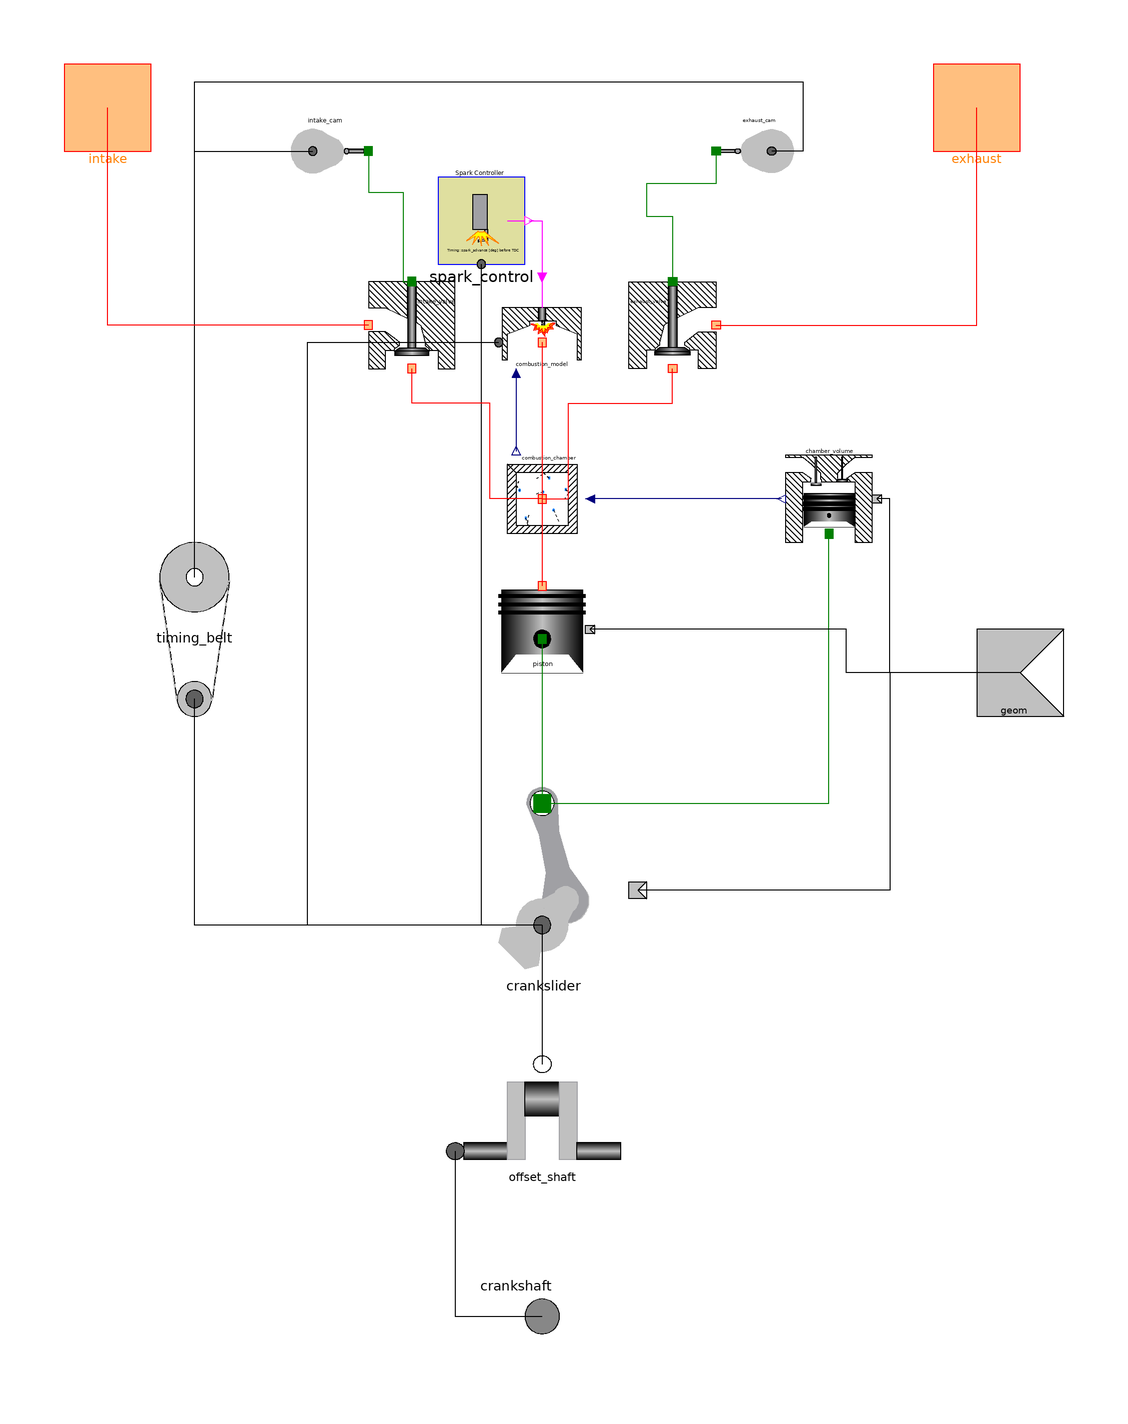

Above is the diagram view of the following Modelica model: its components placed by their Placement annotations and its connect equations drawn as lines.

model IndividualCylinder
          "Collection of parts for a complete individual cylinder"
          extends Interfaces.Cylinder;
          parameter Types.Degrees spark_advance "Spark advance";
          parameter Types.Degrees burn_duration "Burn Duration";
          parameter Types.Degrees evo=40 "Exhaust Valve Opening";
          parameter Types.Degrees ivo=150 "Intake Valve Opening";
          parameter Types.Degrees evc=205 "Exhaust Valve Closing";
          parameter Types.Degrees ivc=310 "Intake Valve Closing";
          parameter Types.Degrees crank_shift=0 "Crankshaft Shift";
          parameter Modelica.SIunits.Diameter ivd=0.032 "Intake Valve Diameter";
          parameter Modelica.SIunits.Diameter evd=0.028
            "Exhaust Valve Diameter";
          Engine.Components.MasslessPiston piston annotation (
                        Placement(transformation(extent={{-10,-50},{10,-30}},
                  rotation=0)));
          Engine.Components.CrankSlider crankslider annotation (
                            Placement(transformation(extent={{-20,-120},{20,
                    -80}}, rotation=0)));
          Engine.Components.ControlVolume combustion_chamber annotation (Placement(
                transformation(extent={{-10,-20},{10,0}}, rotation=0)));
          Engine.Components.Valve intake_valve(dia=ivd) annotation (
                              Placement(transformation(extent={{-40,20},{-20,
                    40}}, rotation=0)));
          Engine.Components.Valve exhaust_valve(dia=evd) annotation (
                             Placement(transformation(extent={{40,20},{20,40}},
                  rotation=0)));
          Engine.Components.TimingBelt timing_belt annotation (Placement(
                transformation(extent={{-100,-60},{-60,-20}}, rotation=0)));
          Engine.Components.Cam intake_cam(vo=ivo, vc=ivc) annotation (
                                Placement(transformation(extent={{-60,60},{
                    -40,80}}, rotation=0)));
          Engine.Components.Cam exhaust_cam(vo=evo, vc=evc) annotation (
                               Placement(transformation(extent={{60,60},{40,
                    80}}, rotation=0)));
          Engine.Components.Combustion combustion_model(burn_duration=
                burn_duration) annotation (                          Placement(
                transformation(extent={{-10,20},{10,40}}, rotation=0)));
          Engine.Components.SparkControl spark_control(spark_advance=spark_advance) 
              annotation (                          Placement(transformation(
                  extent={{-24,44},{-4,64}}, rotation=0)));
          Engine.Components.ChamberVolume chamber_volume annotation (
                            Placement(transformation(extent={{56,-20},{76,0}},
                  rotation=0)));
          OffsetShaft offset_shaft(shift=crank_shift) annotation (
                                Placement(transformation(extent={{-20,-140},{
                    20,-180}}, rotation=0)));
        equation
          connect(crankslider.piston, chamber_volume.piston) annotation (Line(
              points={{0,-80},{66,-80},{66,-18}},
              color={0,127,0},
              smooth=Smooth.None));
          connect(crankslider.crank, offset_shaft.cyl) annotation (Line(
              points={{0,-108},{0,-140}},
              color={0,0,0},
              smooth=Smooth.None));
          connect(crankslider.crank, timing_belt.crankshaft) annotation (Line(
              points={{0,-108},{-80,-108},{-80,-56}},
              color={0,0,0},
              smooth=Smooth.None));
          connect(crankslider.crank, spark_control.crank) annotation (Line(
              points={{0,-108},{-14,-108},{-14,44}},
              color={0,0,0},
              smooth=Smooth.None));
          connect(offset_shaft.crank, crankshaft) annotation (Line(
              points={{-20,-160},{-20,-198},{0,-198}},
              color={0,0,0},
              smooth=Smooth.None));
          connect(timing_belt.camshaft, exhaust_cam.camshaft) annotation (Line(
              points={{-80,-28},{-80,86},{60,86},{60,70},{52.8,70}},
              color={0,0,0},
              smooth=Smooth.None));
          connect(timing_belt.camshaft, intake_cam.camshaft) annotation (Line(
              points={{-80,-28},{-80,70},{-52.8,70}},
              color={0,0,0},
              smooth=Smooth.None));
          connect(intake_valve.a, intake) annotation (Line(
              points={{-40,30},{-100,30},{-100,80}},
              color={255,0,0},
              smooth=Smooth.None));
          connect(exhaust_valve.a, exhaust) annotation (Line(
              points={{40,30},{100,30},{100,80}},
              color={255,0,0},
              smooth=Smooth.None));
          connect(intake_cam.valve_lift, intake_valve.lift) annotation (Line(
              points={{-40,70},{-40,60.5},{-32,60.5},{-32,40},{-30,40}},
              color={0,127,0},
              smooth=Smooth.None));
          connect(exhaust_cam.valve_lift, exhaust_valve.lift) annotation (Line(
              points={{40,70},{40,62.5},{24,62.5},{24,55},{30,55},{30,40}},
              color={0,127,0},
              smooth=Smooth.None));
          connect(spark_control.spark, combustion_model.start) annotation (Line(
              points={{-3,54},{0,54},{0,41}},
              color={255,0,255},
              smooth=Smooth.None));
          connect(crankslider.crank, combustion_model.crank) annotation (Line(
              points={{0,-108},{-54,-108},{-54,26},{-10,26}},
              color={0,0,0},
              smooth=Smooth.None));
          connect(combustion_model.mass, combustion_chamber.mass) annotation (
              Line(
              points={{-6,19},{-6,1}},
              color={0,0,127},
              smooth=Smooth.None));
          connect(combustion_model.cylinder, combustion_chamber.state) 
            annotation (Line(
              points={{0,26},{0,-10}},
              color={255,0,0},
              smooth=Smooth.None));
          connect(combustion_chamber.state, piston.chamber) annotation (Line(
              points={{0,-10},{0,-30}},
              color={255,0,0},
              smooth=Smooth.None));
          connect(piston.piston, crankslider.piston) annotation (Line(
              points={{0,-42.2},{0,-80}},
              color={0,127,0},
              smooth=Smooth.None));
          connect(chamber_volume.volume, combustion_chamber.volume) annotation (
             Line(
              points={{55,-10},{11,-10}},
              color={0,0,127},
              smooth=Smooth.None));
          connect(combustion_chamber.state, exhaust_valve.b) annotation (Line(
              points={{0,-10},{6,-10},{6,12},{30,12},{30,20}},
              color={255,0,0},
              smooth=Smooth.None));
          connect(combustion_chamber.state, intake_valve.b) annotation (Line(
              points={{0,-10},{-12,-10},{-12,12},{-30,12},{-30,20}},
              color={255,0,0},
              smooth=Smooth.None));
          connect(geom, chamber_volume.geom) annotation (Line(
              points={{110,-50},{80,-50},{80,-10},{77,-10}},
              color={0,0,0},
              smooth=Smooth.None));
          connect(geom, piston.geom) annotation (Line(
              points={{110,-50},{70,-50},{70,-40},{11,-40}},
              color={0,0,0},
              smooth=Smooth.None));
          connect(geom, crankslider.geom) annotation (Line(
              points={{110,-50},{80,-50},{80,-100},{22,-100}},
              color={0,0,0},
              smooth=Smooth.None));
          annotation (
            Window(
              x=0.07,
              y=0.03,
              width=0.99,
              height=0.91),
            Icon(coordinateSystem(
                preserveAspectRatio=false,
                extent={{-100,-200},{100,100}},
                grid={2,2}), graphics={
                Polygon(
                  points={{-60,-140},{-60,40},{-42,40},{-42,44},{-40,46},{-60,
                      60},{-100,60},{-100,-140},{-60,-140}},
                  lineColor={0,0,0},
                  fillColor={192,192,192},
                  fillPattern=FillPattern.Solid),
                Polygon(
                  points={{-100,96},{-60,96},{-40,80},{-20,60},{-20,46},{-18,
                      44},{-18,40},{18,40},{18,44},{20,46},{20,60},{40,80},{
                      60,96},{100,96},{100,100},{-100,100},{-100,96}},
                  lineColor={0,0,0},
                  fillColor={192,192,192},
                  fillPattern=FillPattern.Solid),
                Rectangle(
                  extent={{-58,12},{58,-64}},
                  lineColor={0,0,0},
                  fillPattern=FillPattern.VerticalCylinder,
                  fillColor={192,192,192}),
                Rectangle(
                  extent={{-60,6},{60,0}},
                  lineColor={0,0,0},
                  fillColor={0,0,0},
                  fillPattern=FillPattern.Solid),
                Rectangle(
                  extent={{-60,-8},{60,-14}},
                  lineColor={0,0,0},
                  fillColor={0,0,0},
                  fillPattern=FillPattern.Solid),
                Rectangle(
                  extent={{-60,-20},{60,-26}},
                  lineColor={0,0,0},
                  fillColor={0,0,0},
                  fillPattern=FillPattern.Solid),
                Polygon(
                  points={{-58,-64},{-40,-52},{40,-52},{58,-64},{-58,-64}},
                  lineColor={0,0,255},
                  pattern=LinePattern.None,
                  fillColor={255,255,255},
                  fillPattern=FillPattern.Solid),
                Ellipse(
                  extent={{-4,-34},{4,-42}},
                  lineColor={0,0,0},
                  fillColor={0,0,0},
                  fillPattern=FillPattern.Solid),
                Ellipse(extent={{-40,-240},{40,-160}}, lineColor={192,192,192}),
                Line(
                  points={{0,-200},{30,-174},{0,-38}},
                  color={0,0,0},
                  thickness=1),
                Rectangle(
                  extent={{-42,36},{-18,32}},
                  lineColor={0,0,0},
                  fillPattern=FillPattern.VerticalCylinder,
                  fillColor={192,192,192}),
                Polygon(
                  points={{-42,36},{-40,38},{-20,38},{-18,36},{-42,36}},
                  lineColor={160,160,164},
                  fillColor={192,192,192},
                  fillPattern=FillPattern.Solid),
                Rectangle(
                  extent={{-32,38},{-28,96}},
                  lineColor={0,0,0},
                  fillPattern=FillPattern.VerticalCylinder,
                  fillColor={192,192,192}),
                Polygon(
                  points={{18,44},{20,46},{40,46},{42,44},{18,44}},
                  lineColor={160,160,164},
                  fillColor={192,192,192},
                  fillPattern=FillPattern.Solid),
                Rectangle(
                  extent={{18,44},{42,40}},
                  lineColor={0,0,0},
                  fillPattern=FillPattern.VerticalCylinder,
                  fillColor={192,192,192}),
                Rectangle(
                  extent={{28,46},{32,96}},
                  lineColor={0,0,0},
                  fillPattern=FillPattern.VerticalCylinder,
                  fillColor={192,192,192}),
                Polygon(
                  points={{100,-140},{100,60},{60,60},{40,46},{42,44},{42,40},
                      {60,40},{60,-140},{100,-140}},
                  lineColor={0,0,0},
                  fillColor={192,192,192},
                  fillPattern=FillPattern.Solid),
                Text(extent={{-60,-100},{60,-120}}, textString=
                                                        "%name")}),
            Documentation(info="All the basic componets of a single cylinder, 2-valve engine
have been compiled in this model.
"),         Diagram(coordinateSystem(preserveAspectRatio=true, extent={{-100,
                    -200},{100,100}},
                grid={2,2}),           graphics));
        end IndividualCylinder;